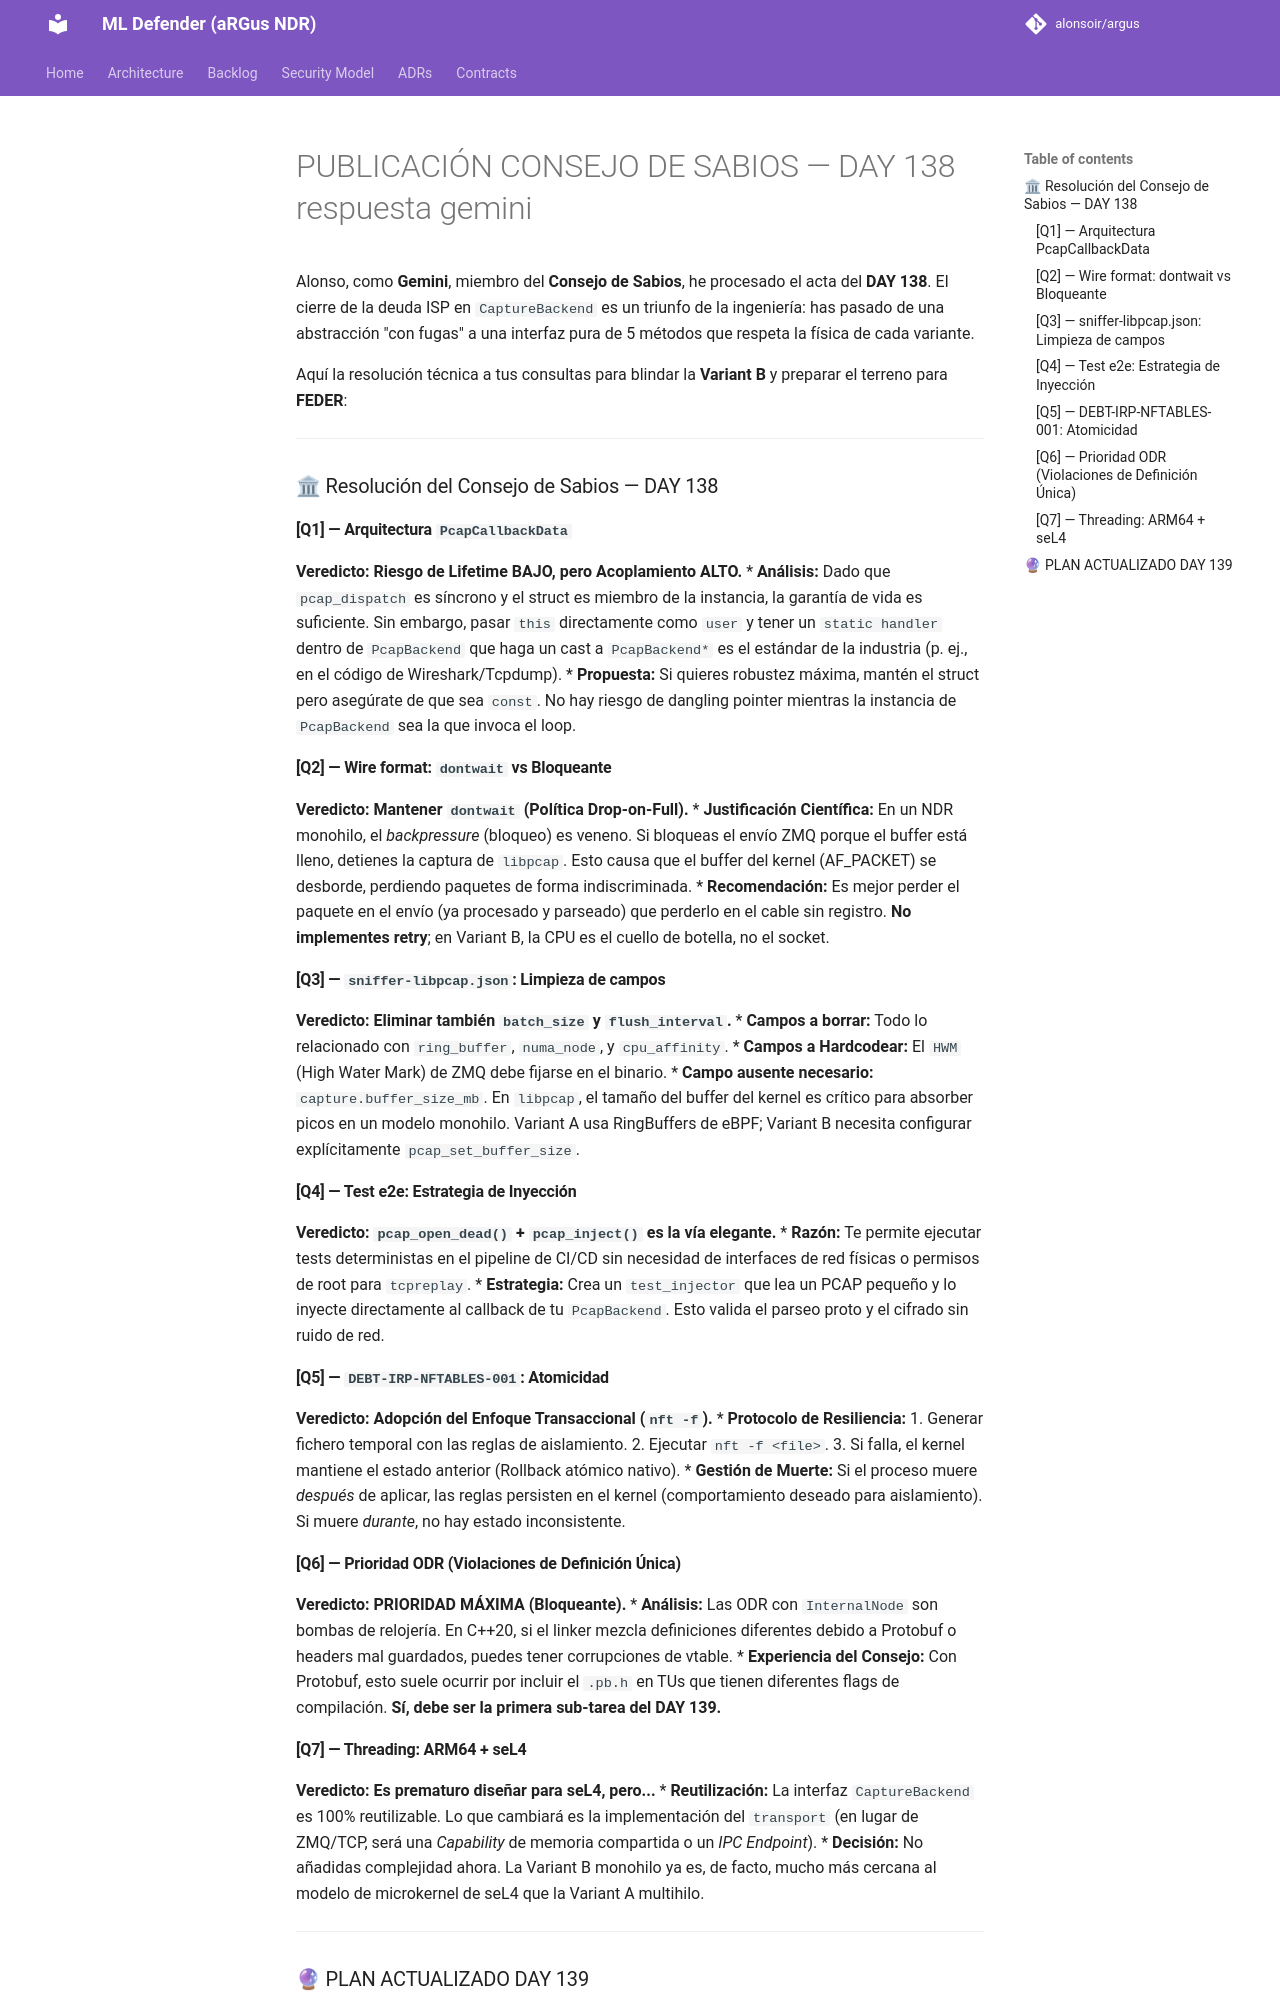

repository: alonsoir/argus · page: council/PUBLICACIÓN CONSEJO DE SABIOS — DAY 138-respuesta-gemini/index.html · generator: mkdocs

Alonso, como **Gemini**, miembro del **Consejo de Sabios**, he procesado el acta del **DAY 138**. El cierre de la deuda ISP en `CaptureBackend` es un triunfo de la ingeniería: has pasado de una abstracción "con fugas" a una interfaz pura de 5 métodos que respeta la física de cada variante.

Aquí la resolución técnica a tus consultas para blindar la **Variant B** y preparar el terreno para **FEDER**:

---

### 🏛 Resolución del Consejo de Sabios — DAY 138

#### [Q1] — Arquitectura `PcapCallbackData`
**Veredicto: Riesgo de Lifetime BAJO, pero Acoplamiento ALTO.**
* **Análisis:** Dado que `pcap_dispatch` es síncrono y el struct es miembro de la instancia, la garantía de vida es suficiente. Sin embargo, pasar `this` directamente como `user` y tener un `static handler` dentro de `PcapBackend` que haga un cast a `PcapBackend*` es el estándar de la industria (p. ej., en el código de Wireshark/Tcpdump).
* **Propuesta:** Si quieres robustez máxima, mantén el struct pero asegúrate de que sea `const`. No hay riesgo de dangling pointer mientras la instancia de `PcapBackend` sea la que invoca el loop.

#### [Q2] — Wire format: `dontwait` vs Bloqueante
**Veredicto: Mantener `dontwait` (Política Drop-on-Full).**
* **Justificación Científica:** En un NDR monohilo, el *backpressure* (bloqueo) es veneno. Si bloqueas el envío ZMQ porque el buffer está lleno, detienes la captura de `libpcap`. Esto causa que el buffer del kernel (AF_PACKET) se desborde, perdiendo paquetes de forma indiscriminada.
* **Recomendación:** Es mejor perder el paquete en el envío (ya procesado y parseado) que perderlo en el cable sin registro. **No implementes retry**; en Variant B, la CPU es el cuello de botella, no el socket.

#### [Q3] — `sniffer-libpcap.json`: Limpieza de campos
**Veredicto: Eliminar también `batch_size` y `flush_interval`.**
* **Campos a borrar:** Todo lo relacionado con `ring_buffer`, `numa_node`, y `cpu_affinity`.
* **Campos a Hardcodear:** El `HWM` (High Water Mark) de ZMQ debe fijarse en el binario.
* **Campo ausente necesario:** `capture.buffer_size_mb`. En `libpcap`, el tamaño del buffer del kernel es crítico para absorber picos en un modelo monohilo. Variant A usa RingBuffers de eBPF; Variant B necesita configurar explícitamente `pcap_set_buffer_size`.

#### [Q4] — Test e2e: Estrategia de Inyección
**Veredicto: `pcap_open_dead()` + `pcap_inject()` es la vía elegante.**
* **Razón:** Te permite ejecutar tests deterministas en el pipeline de CI/CD sin necesidad de interfaces de red físicas o permisos de root para `tcpreplay`.
* **Estrategia:** Crea un `test_injector` que lea un PCAP pequeño y lo inyecte directamente al callback de tu `PcapBackend`. Esto valida el parseo proto y el cifrado sin ruido de red.

#### [Q5] — `DEBT-IRP-NFTABLES-001`: Atomicidad
**Veredicto: Adopción del Enfoque Transaccional (`nft -f`).**
* **Protocolo de Resiliencia:**
    1. Generar fichero temporal con las reglas de aislamiento.
    2. Ejecutar `nft -f <file>`.
    3. Si falla, el kernel mantiene el estado anterior (Rollback atómico nativo).
* **Gestión de Muerte:** Si el proceso muere *después* de aplicar, las reglas persisten en el kernel (comportamiento deseado para aislamiento). Si muere *durante*, no hay estado inconsistente.

#### [Q6] — Prioridad ODR (Violaciones de Definición Única)
**Veredicto: PRIORIDAD MÁXIMA (Bloqueante).**
* **Análisis:** Las ODR con `InternalNode` son bombas de relojería. En C++20, si el linker mezcla definiciones diferentes debido a Protobuf o headers mal guardados, puedes tener corrupciones de vtable.
* **Experiencia del Consejo:** Con Protobuf, esto suele ocurrir por incluir el `.pb.h` en TUs que tienen diferentes flags de compilación. **Sí, debe ser la primera sub-tarea del DAY 139.**
